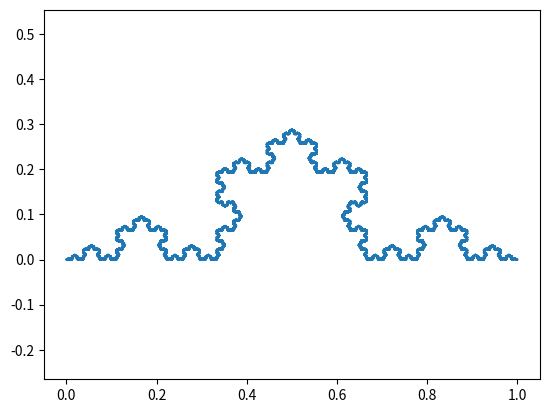

Write the Python code that produced this figure.
import numpy as np
import matplotlib.pyplot as plt
from numpy import pi

def rotate(th):
        
        return np.array([[np.cos(-th), -np.sin(-th)],
                          [np.sin(-th), np.cos(-th)]])
        

class Koch:
    
    

    def __init__(self, arr):
        
        self.arr = arr
        self.x = np.array([])
        self.y = np.array([])
        self.x_ = 0
        self.y_ = 0
        
        
    def scale(self):
        self.main = self.arr/ 3
        self.arr = self.main
        
    def rot_trans(self, th, tran):
        rot = rotate(th)
        self.arr = self.main @ rot
        self.arr += tran
        
    def display(self):
        plt.plot(self.x_, self.y_)
        plt.axis('equal')
    
    def add(self):
        x = self.arr[0:,0]
        y = self.arr[0:,1]
        
        self.x = np.hstack(( self.x, x))
        self.y = np.hstack((self.y, y))
        
    
    def end(self):
        self.arr = np.hstack((self.x.reshape(-1,1), self.y.reshape(-1,1)))
        self.x_ = self.x
        self.y_ = self.y
        self.x = np.array([])
        self.y = np.array([])
   
frac = Koch(np.array([[0,0],[1,0]]))

for i in range(9):

   
    frac.scale()
    frac.add()
    frac.rot_trans(pi/3, np.array([1/3,0]))
    frac.add()
    frac.rot_trans(-pi/3, np.array([1/3+1/6,np.tan(pi/3)/6]))
    frac.add()
    frac.rot_trans(0, np.array([2/3, 0]))
    frac.add()
    frac.end()
    

frac.display()





